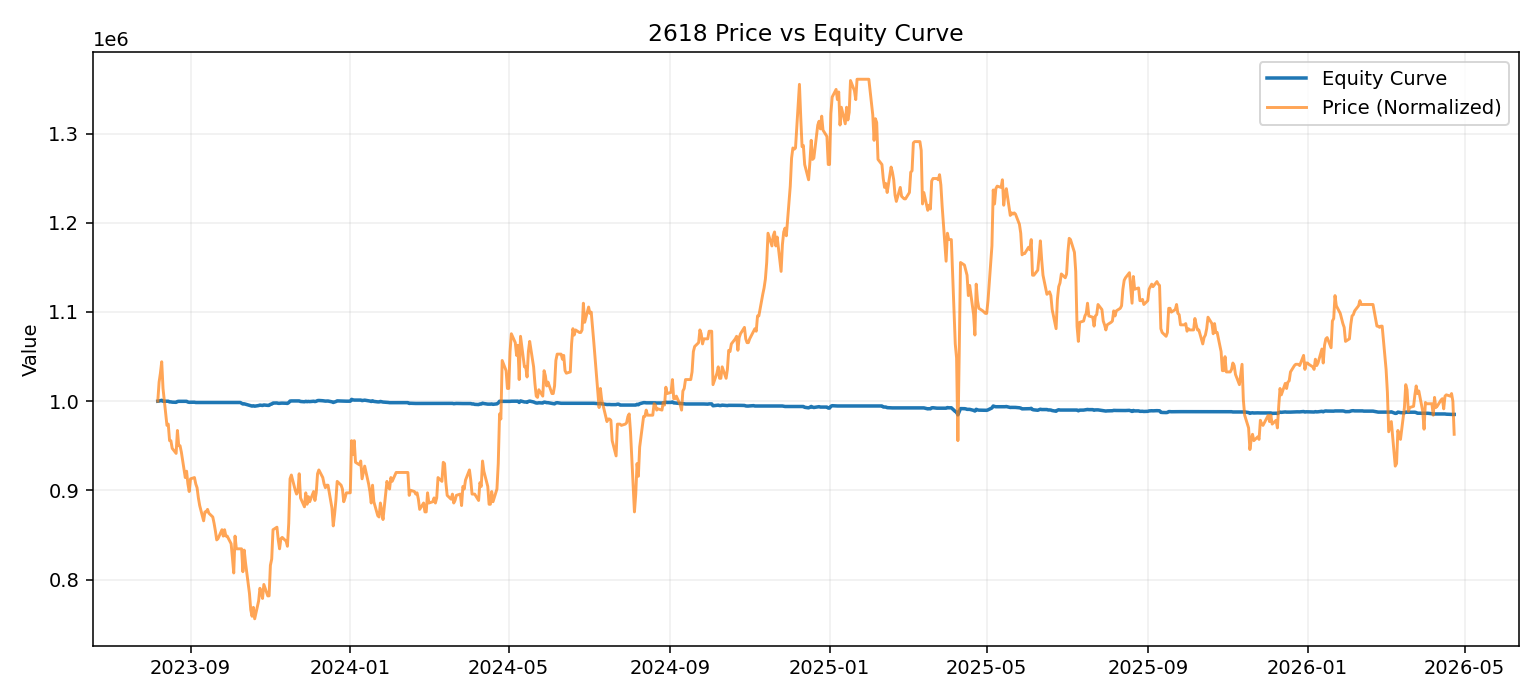

The data file committed next to this chart (first rows):
date, equity
2023-08-07, 1000000
2023-08-08, 1000187
2023-08-09, 1000537
2023-08-10, 1000987
2023-08-11, 999966
2023-08-14, 999966
2023-08-15, 999966
2023-08-16, 999236
2023-08-17, 999236
2023-08-18, 998936
2023-08-21, 998736
2023-08-22, 999636
2023-08-23, 999862
2023-08-24, 999862
2023-08-25, 999862
2023-08-28, 999862
2023-08-29, 999862
2023-08-30, 999066
2023-08-31, 998738
2023-09-01, 998808
2023-09-04, 998858
2023-09-05, 998545
2023-09-06, 998545
2023-09-07, 998545
2023-09-08, 998545
2023-09-11, 998545
2023-09-12, 998545
2023-09-13, 998545
2023-09-14, 998545
2023-09-15, 998545
2023-09-18, 998545
2023-09-19, 998545
2023-09-20, 998545
2023-09-21, 998545
2023-09-22, 998545
2023-09-25, 998545
2023-09-26, 998545
2023-09-27, 998545
2023-09-28, 998545
2023-09-29, 998545
2023-10-02, 998545
2023-10-03, 998545
2023-10-04, 998545
2023-10-05, 998545
2023-10-06, 998545
2023-10-09, 998545
2023-10-10, 997752
2023-10-11, 996852
2023-10-12, 997065
2023-10-13, 996624
2023-10-16, 995424
2023-10-17, 994774
2023-10-18, 994524
2023-10-19, 994874
2023-10-20, 994424
2023-10-23, 995124
2023-10-24, 995624
2023-10-25, 995474
2023-10-26, 995224
2023-10-27, 995774
... 649 more rows
